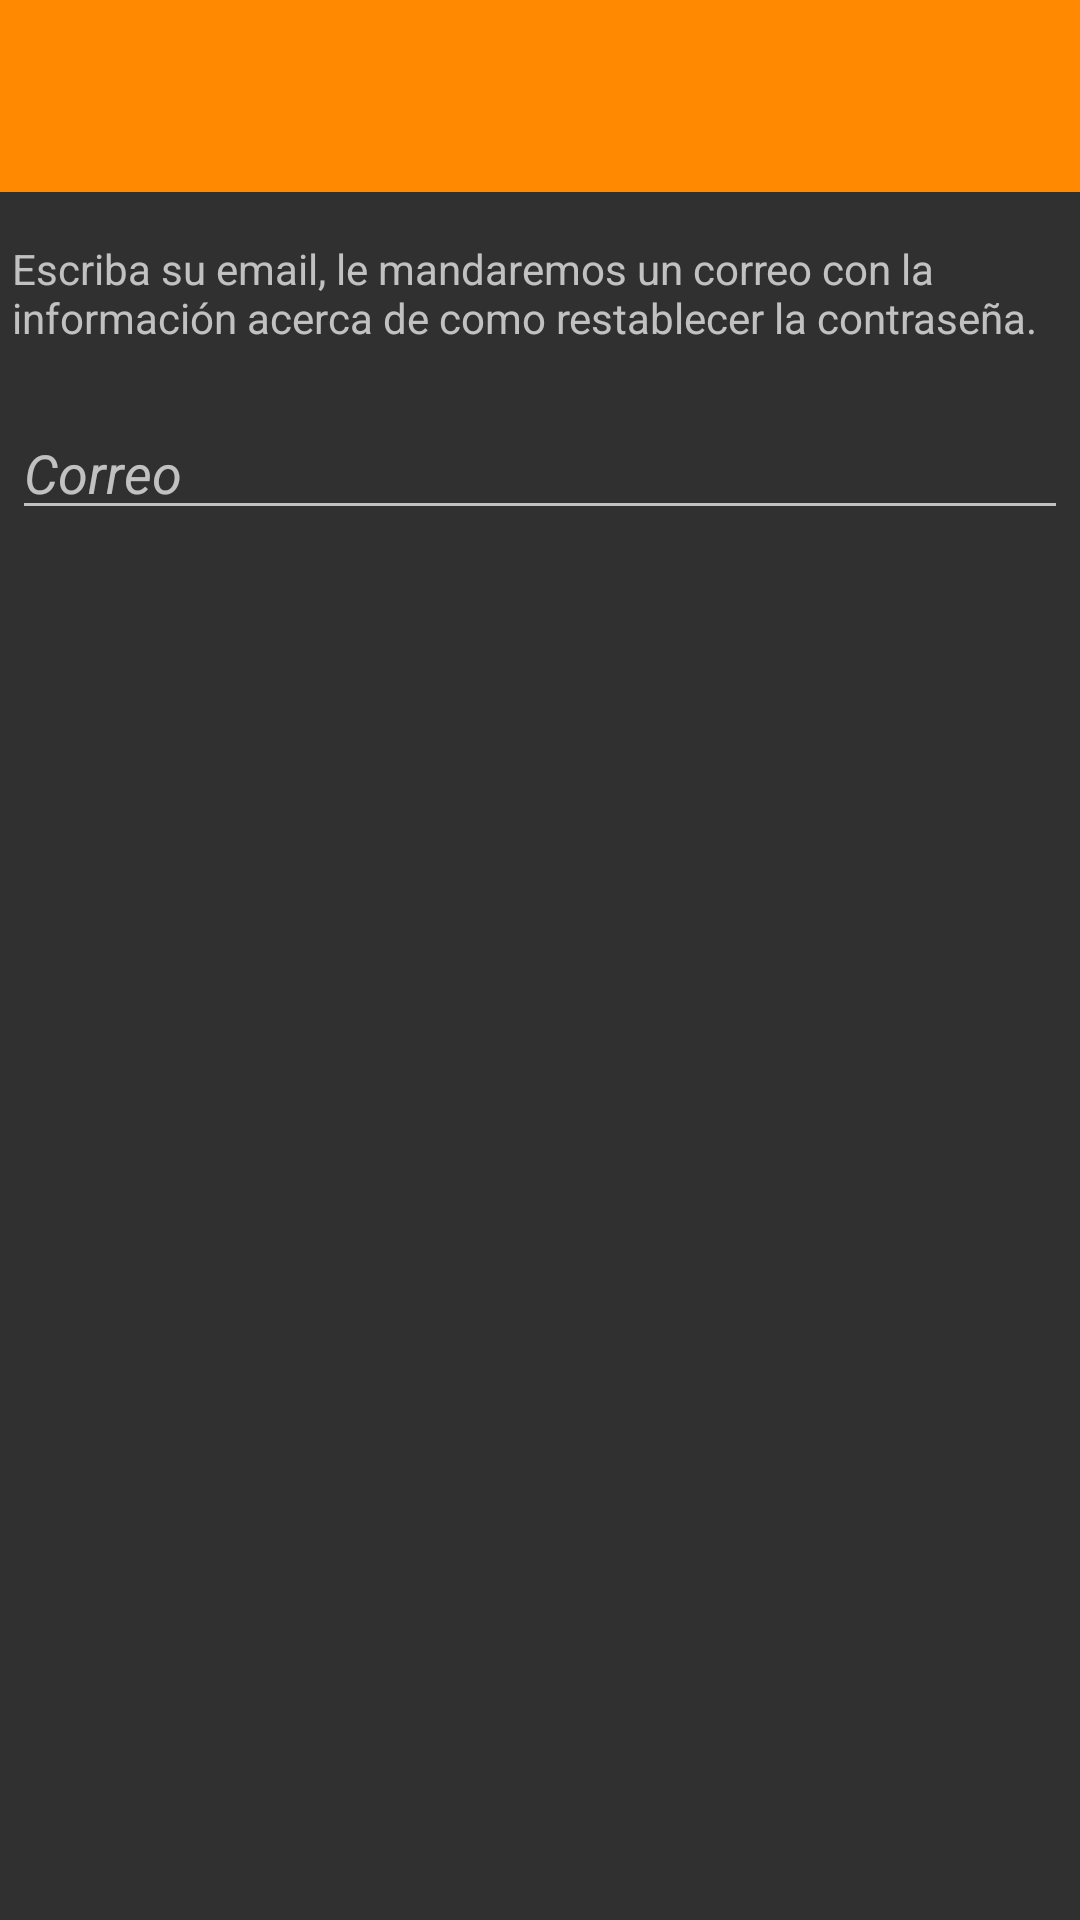

Here is an Android app screen rendered from its layout file. Give the layout XML and the strings, colors and styles it references.
<!-- AndroidManifest.xml: application theme Theme.AppCompat.NoActionBar -->
<!-- res/layout/dialog_signin.xml -->
<LinearLayout xmlns:android="http://schemas.android.com/apk/res/android"
    android:orientation="vertical"
    android:layout_width="wrap_content"
    android:layout_height="wrap_content">
    <ImageView
        android:src="@drawable/applogo"
        android:layout_width="match_parent"
        android:layout_height="64dp"
        android:background="@color/colorAppOrange"
        android:contentDescription="@string/app_name" />
    <TextView
        android:layout_width="match_parent"
        android:layout_height="wrap_content"
        android:layout_marginTop="16dp"
        android:layout_marginLeft="4dp"
        android:layout_marginRight="4dp"
        android:layout_marginBottom="4dp"
        android:text="@string/reset_password"/>
    <EditText
        android:id="@+id/username_dialog"
        android:inputType="textEmailAddress"
        android:layout_width="match_parent"
        android:layout_height="wrap_content"
        android:layout_marginTop="16dp"
        android:layout_marginLeft="4dp"
        android:layout_marginRight="4dp"
        android:layout_marginBottom="4dp"
        android:hint="@string/prompt_mail" />
</LinearLayout>
<!-- resources referenced by this layout -->
<resources>
  <color name="colorAppOrange">#FF8900</color>
  <string name="app_name">AutOk</string>
  <string name="prompt_mail"><i>Correo</i></string>
  <string name="reset_password">"Escriba su email, le mandaremos un correo con la información acerca de como restablecer la contraseña."</string>
</resources>
